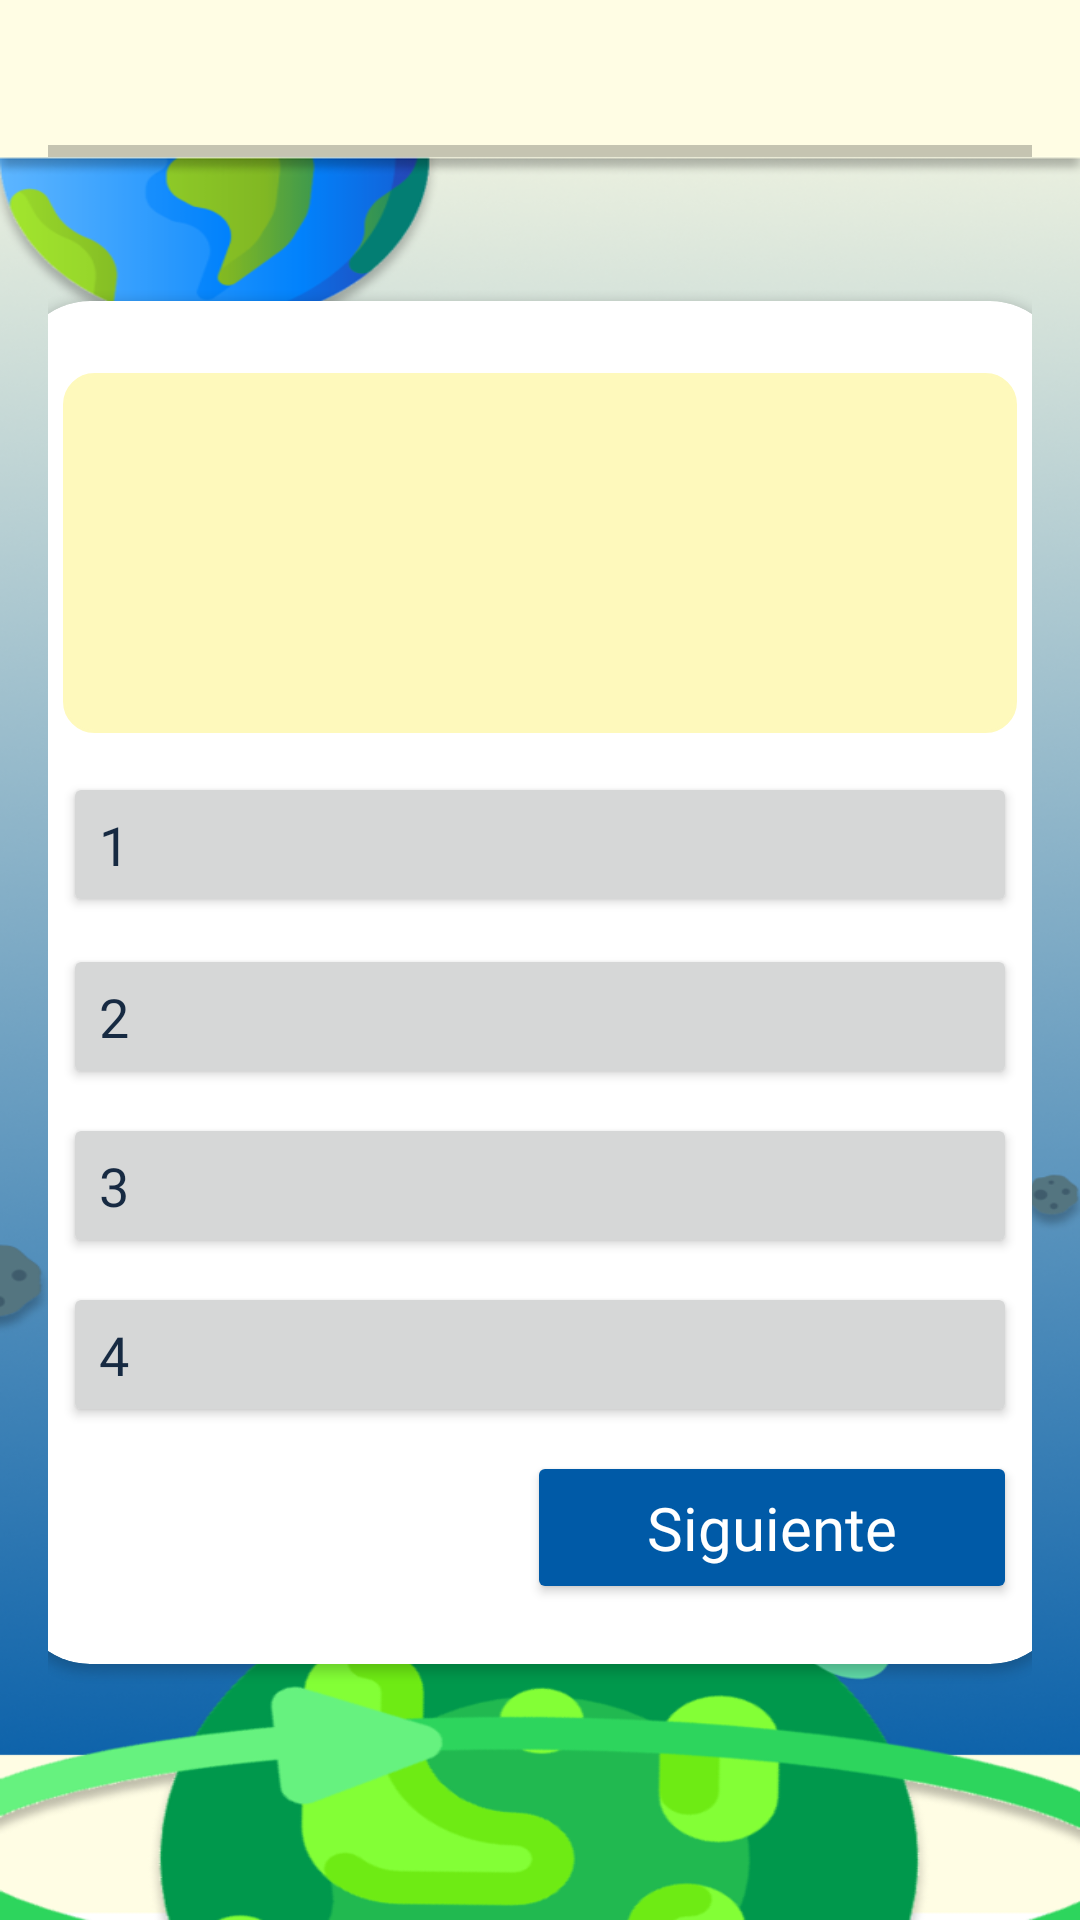

Write the Android layout XML for this screen, with the resource values it uses.
<!-- AndroidManifest.xml: application theme Theme.DIMoon -->
<!-- res/layout/activity_quiz.xml -->
<?xml version="1.0" encoding="utf-8"?>
<LinearLayout xmlns:android="http://schemas.android.com/apk/res/android"
    xmlns:app="http://schemas.android.com/apk/res-auto"
    xmlns:tools="http://schemas.android.com/tools"
    android:layout_width="match_parent"
    android:layout_height="match_parent"
    android:orientation="vertical"
    android:padding="16dp"
    android:background="@drawable/home_quiz"
    tools:context=".paciente.juegos.QuizActivity">

    <RelativeLayout
        android:layout_width="match_parent"
        android:layout_height="wrap_content">
        <TextView
            android:layout_width="match_parent"
            android:layout_height="wrap_content"
            tools:text="Pregunta 3/10"
            android:textSize="18sp"
            android:textStyle="bold"
            android:layout_centerVertical="true"
            android:id="@+id/question_indicator_textview"/>
    </RelativeLayout>

    <com.google.android.material.progressindicator.LinearProgressIndicator
        android:layout_width="match_parent"
        android:layout_height="wrap_content"
        android:layout_marginVertical="8dp"
        android:backgroundTint="@color/primary"
        tools:progress="30"
        android:id="@+id/quiz_progress_indicator"/>

    <androidx.cardview.widget.CardView
        android:layout_gravity="center_horizontal"
        android:layout_width="350dp"
        android:layout_height="wrap_content"
        android:layout_marginVertical="40dp"
        android:elevation="4dp"
        app:cardCornerRadius="25dp">

        <LinearLayout
            android:layout_width="match_parent"
            android:layout_height="wrap_content"
            android:orientation="vertical"
            android:padding="16dp">

            <TextView
                android:id="@+id/question_textview"
                android:layout_width="match_parent"
                android:layout_height="120dp"
                android:layout_marginVertical="8dp"
                android:background="@drawable/custom_edittext"
                android:backgroundTint="@color/secondary_variant"
                android:gravity="center"
                android:fontFamily="@font/poppins"
                android:textColor="@color/colorTitle"
                android:padding="8dp"
                android:textSize="20sp"
                android:textStyle="bold" />

            <Button
                android:id="@+id/button0"
                android:layout_width="match_parent"
                android:layout_height="wrap_content"
                android:layout_marginVertical="5dp"
                android:gravity="center_vertical"
                android:paddingVertical="12dp"
                android:fontFamily="@font/poppins"
                android:textAllCaps="false"
                android:text="1"
                android:textColor="@color/colorTitle"
                android:textSize="18sp" />

            <Button
                android:id="@+id/button1"
                android:layout_width="match_parent"
                android:layout_height="wrap_content"
                android:layout_marginVertical="4dp"
                android:gravity="center_vertical"
                android:paddingVertical="12dp"
                android:fontFamily="@font/poppins"
                android:textAllCaps="false"
                android:text="2"
                android:textColor="@color/colorTitle"
                android:textSize="18sp" />

            <Button
                android:id="@+id/button2"
                android:layout_width="match_parent"
                android:layout_height="wrap_content"
                android:layout_marginVertical="4dp"
                android:gravity="center_vertical"
                android:paddingVertical="12dp"
                android:fontFamily="@font/poppins"
                android:textAllCaps="false"
                android:text="3"
                android:textColor="@color/colorTitle"
                android:textSize="18sp" />

            <Button
                android:id="@+id/button3"
                android:layout_width="match_parent"
                android:layout_height="wrap_content"
                android:layout_marginVertical="4dp"
                android:gravity="center_vertical"
                android:paddingVertical="12dp"
                android:fontFamily="@font/poppins"
                android:textAllCaps="false"
                android:text="4"
                android:textColor="@color/colorTitle"
                android:textSize="18sp" />

            <Button
                android:id="@+id/next_question_button"
                android:layout_width="wrap_content"
                android:layout_height="wrap_content"
                android:layout_gravity="end"
                android:layout_marginVertical="4dp"
                android:backgroundTint="@color/primary"
                android:paddingHorizontal="40dp"
                android:paddingVertical="12dp"
                android:fontFamily="@font/poppins"
                android:textColor="@color/white"
                android:textAllCaps="false"
                android:text="@string/QuizNext"
                android:textSize="20sp" />

        </LinearLayout>

    </androidx.cardview.widget.CardView>
</LinearLayout>
<!-- resources referenced by this layout -->
<resources>
  <color name="colorTitle">#172A42</color>
  <color name="primary">#005AA7</color>
  <color name="secondary_variant">#FEF9BC</color>
  <color name="white">#FFFFFFFF</color>
  <!-- drawable custom_edittext (drawable) -->
  <?xml version="1.0" encoding="utf-8"?>
  <shape xmlns:android="http://schemas.android.com/apk/res/android"
      android:shape="rectangle">
      <solid android:color="#FFFDE4" />
      <stroke
          android:width="1dp"
          android:color="#9B2020" />
      <corners android:radius="10dp" />
      <size android:width="90dp" android:height="40dp" />
  </shape>
  <!-- drawable home_quiz: png bitmap (drawable, 501458 bytes) -->
  <string name="QuizNext">Siguiente</string>
  <style name="Theme.DIMoon" parent="Base.Theme.DIMoon" />
  <style name="Base.Theme.DIMoon" parent="Theme.AppCompat.Light.DarkActionBar">
  
          
          
  
          <item name="windowActionBar">false</item>
          <item name="windowNoTitle">true</item>
  
      </style>
</resources>
